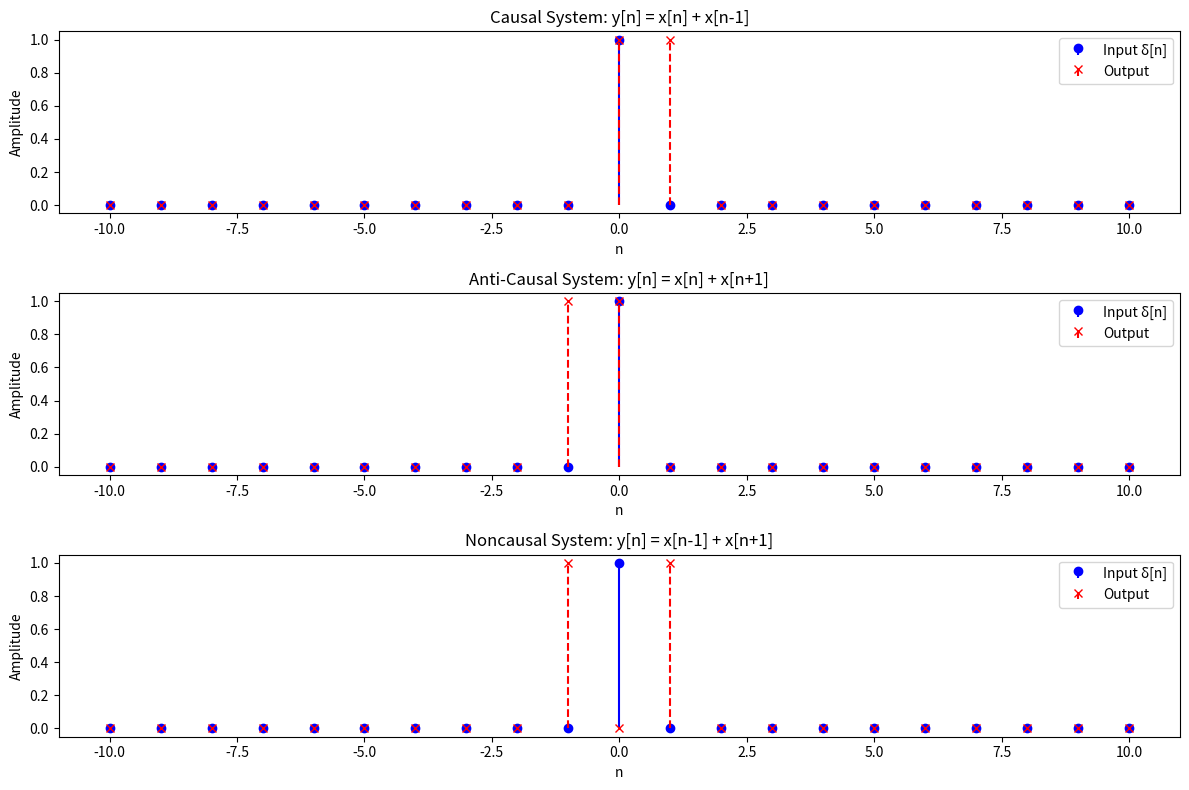

The script that saved this image:
import numpy as np
import matplotlib.pyplot as plt

# Create time axis and input signal (unit impulse)
n = np.arange(-10, 11)
x = (n == 0).astype(int)  # δ[n] at n=0

# Initialize output signals
y_causal = np.zeros_like(x)
y_anticausal = np.zeros_like(x)
y_non = np.zeros_like(x)

# Define systems
for i in range(len(n)):
    # Causal system: y[n] = x[n] + x[n-1]
    y_causal[i] = x[i] + (x[i-1] if n[i] > -10 else 0)
    
    # Anti-causal system: y[n] = x[n] + x[n+1]
    y_anticausal[i] = x[i] + (x[i+1] if n[i] < 10 else 0)
    
    # Noncausal system: y[n] = x[n-1] + x[n+1]
    prev_val = x[i-1] if n[i] > -10 else 0
    next_val = x[i+1] if n[i] < 10 else 0
    y_non[i] = prev_val + next_val

# Plotting
plt.figure(figsize=(12, 8))

# Causal system plot
plt.subplot(3, 1, 1)
plt.stem(n, x, linefmt='b-', markerfmt='bo', basefmt=' ', label='Input δ[n]')
plt.stem(n, y_causal, linefmt='r--', markerfmt='rx', basefmt=' ', label='Output')
plt.title('Causal System: y[n] = x[n] + x[n-1]')
plt.xlabel('n')
plt.ylabel('Amplitude')
plt.legend()

# Anti-causal system plot
plt.subplot(3, 1, 2)
plt.stem(n, x, linefmt='b-', markerfmt='bo', basefmt=' ', label='Input δ[n]')
plt.stem(n, y_anticausal, linefmt='r--', markerfmt='rx', basefmt=' ', label='Output')
plt.title('Anti-Causal System: y[n] = x[n] + x[n+1]')
plt.xlabel('n')
plt.ylabel('Amplitude')
plt.legend()

# Noncausal system plot
plt.subplot(3, 1, 3)
plt.stem(n, x, linefmt='b-', markerfmt='bo', basefmt=' ', label='Input δ[n]')
plt.stem(n, y_non, linefmt='r--', markerfmt='rx', basefmt=' ', label='Output')
plt.title('Noncausal System: y[n] = x[n-1] + x[n+1]')
plt.xlabel('n')
plt.ylabel('Amplitude')
plt.legend()

plt.tight_layout()
plt.show()
